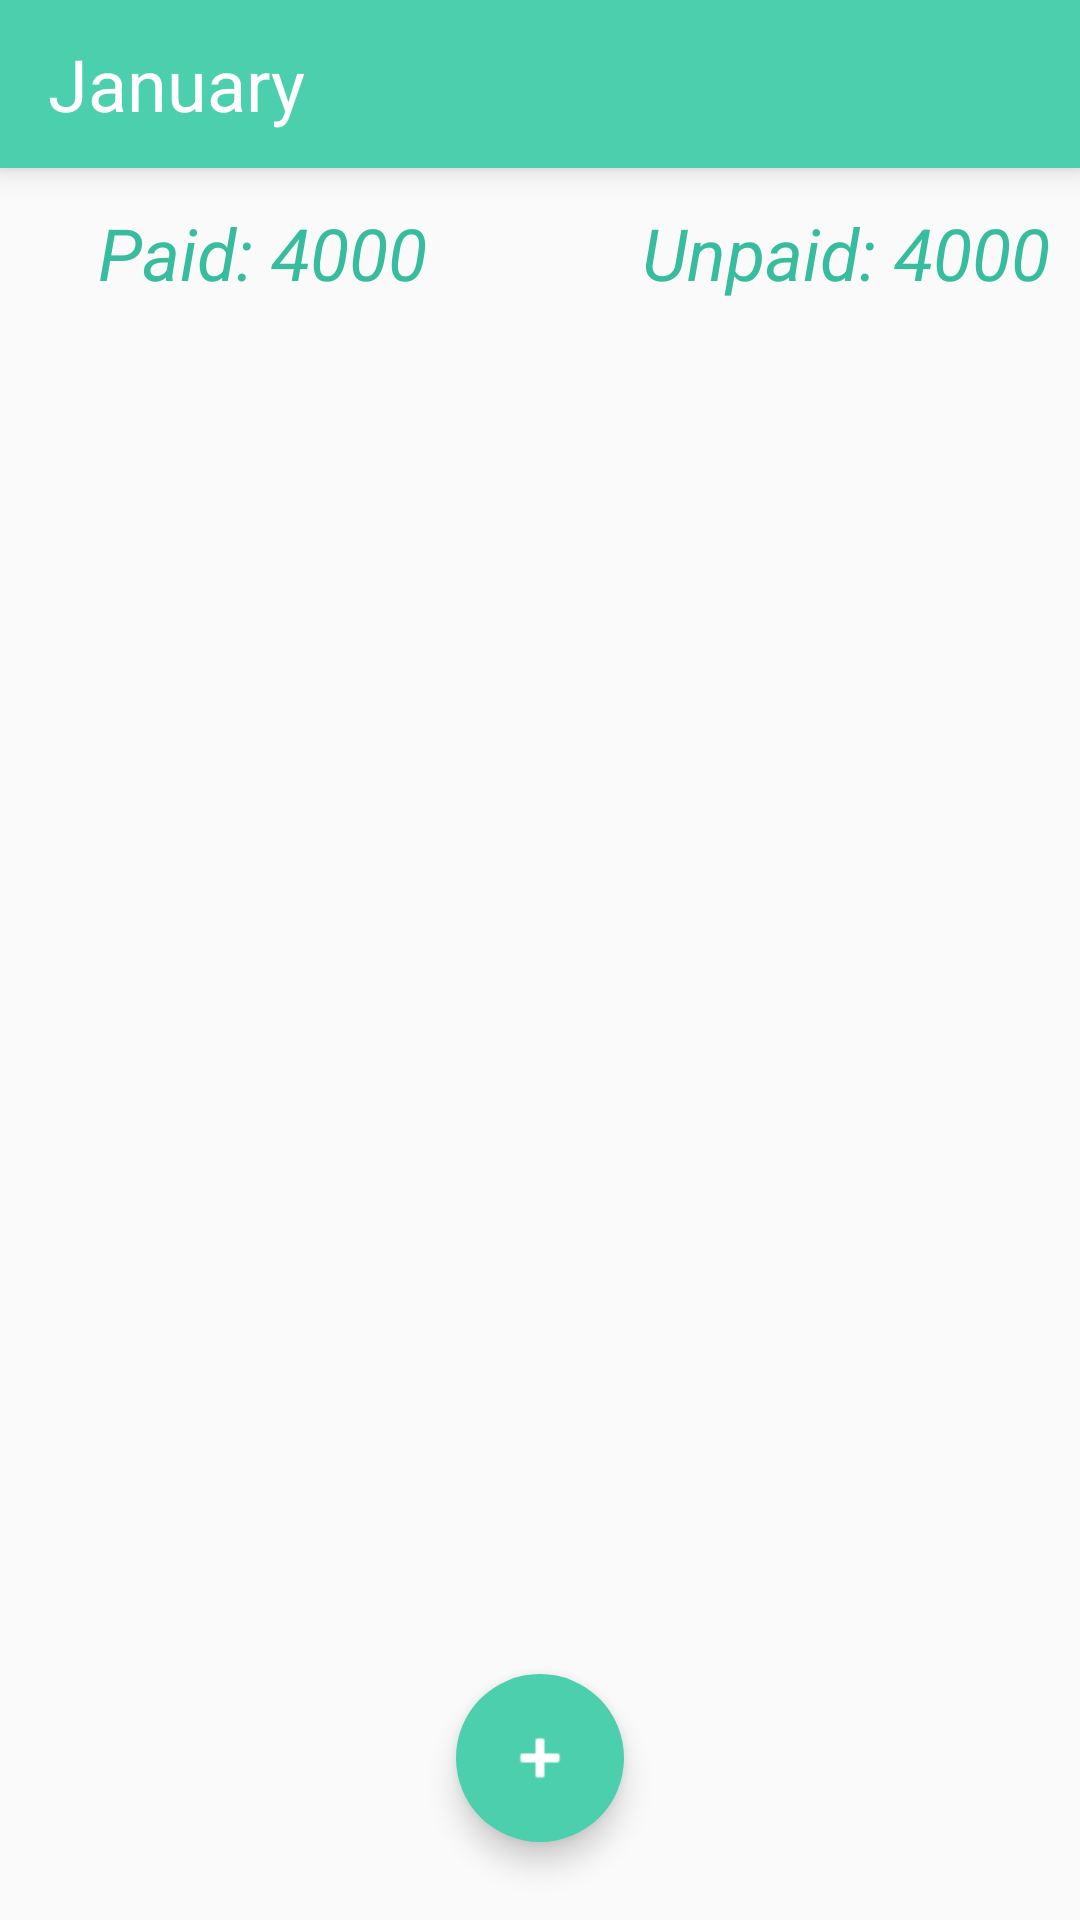

The Android layout XML behind this screen, and the referenced resources:
<!-- AndroidManifest.xml: application theme AppTheme -->
<!-- res/layout/activity_page.xml -->
<?xml version="1.0" encoding="utf-8"?>
<FrameLayout xmlns:android="http://schemas.android.com/apk/res/android"
    xmlns:app="http://schemas.android.com/apk/res-auto"
    android:layout_width="match_parent"
    android:layout_height="match_parent"
    >

    <include layout="@layout/toolbar" />

    <RelativeLayout
        android:layout_width="match_parent"
        android:layout_height="match_parent"
        android:orientation="vertical"
        android:textAlignment="textEnd"
        android:weightSum="1">

        <ExpandableListView
            android:id="@+id/entry_list"
            android:layout_width="fill_parent"
            android:layout_height="match_parent"
            android:layout_below="@+id/unpaidAmount"
            android:descendantFocusability="afterDescendants"
            android:divider="@android:color/darker_gray"
            android:dividerHeight="1px" />

        <TextView
            android:id="@+id/unpaidAmount"
            android:layout_width="match_parent"
            android:layout_height="60sp"
            android:layout_alignParentStart="true"
            android:layout_alignParentTop="true"
            android:layout_marginTop="58dp"
            android:padding="10sp"
            android:text="@string/unpaid_4000"
            android:textAlignment="textEnd"
            android:textColor="@color/colorPrimaryDark"
            android:textSize="24sp"
            android:maxLength="18"
            android:textStyle="italic" />

        <TextView
            android:id="@+id/paidAmount"
            android:layout_width="match_parent"
            android:layout_height="60sp"
            android:layout_alignParentStart="true"
            android:layout_alignParentTop="true"
            android:layout_marginTop="58dp"
            android:padding="10sp"
            android:text="@string/paid_4000"
            android:textAlignment="textEnd"
            android:textColor="@color/colorPrimaryDark"
            android:textSize="24sp"
            android:maxLength="18"
            android:textStyle="italic"
            android:layout_toStartOf="@+id/button_add" />

        <android.support.design.widget.FloatingActionButton
            android:id="@+id/button_add"
            android:layout_width="wrap_content"
            android:layout_height="wrap_content"
            android:layout_alignParentBottom="true"
            android:layout_centerHorizontal="true"
            android:layout_gravity="bottom|center"
            android:layout_marginBottom="26dp"
            android:backgroundTint="@color/colorPrimary"
            android:src="@android:drawable/ic_input_add"
            android:tint="@android:color/white"
            app:borderWidth="0dp" />

    </RelativeLayout>

</FrameLayout>
<!-- res/layout/toolbar.xml (included above) -->
<?xml version="1.0" encoding="utf-8"?>
<android.support.design.widget.AppBarLayout xmlns:app="http://schemas.android.com/apk/res-auto"
    android:id="@+id/appbar"
    xmlns:android="http://schemas.android.com/apk/res/android"
    android:layout_width="match_parent"
    android:layout_height="wrap_content"
    android:elevation="6dp"
    android:fitsSystemWindows="true"
    android:theme="@style/AppToolbarTheme"
    >

    <android.support.v7.widget.Toolbar
        android:id="@+id/toolbar"
        android:layout_width="match_parent"
        android:layout_height="?attr/actionBarSize"
        android:elevation="6dp"
        app:layout_collapseMode="pin"
        app:layout_scrollFlags="scroll|enterAlways"
        app:popupTheme="@style/AppTheme">

        <TextView
            android:id="@+id/toolbar_title"
            android:layout_width="wrap_content"
            android:layout_height="wrap_content"
            android:layout_gravity="start"
            android:layout_marginEnd="60sp"
            android:layout_weight="1"
            android:text="@string/january"
            android:textColor="@android:color/white"
            android:textSize="24sp"
            />
    </android.support.v7.widget.Toolbar>

</android.support.design.widget.AppBarLayout>
<!-- resources referenced by this layout -->
<resources>
  <color name="colorPrimary">#4BCFAD</color>
  <color name="colorPrimaryDark">#37BC9D</color>
  <string name="january">January</string>
  <string name="paid_4000">Paid: 4000</string>
  <string name="unpaid_4000">Unpaid: 4000</string>
  <style name="AppTheme" parent="Theme.AppCompat.Light.NoActionBar">
          <item name="colorPrimary">@color/colorPrimary</item>
          <item name="colorPrimaryDark">@color/colorPrimaryDark</item>
          <item name="colorAccent">@color/colorAccent</item>
      </style>
  <style name="AppToolbarTheme" parent="Theme.AppCompat.Light.DarkActionBar">
          <item name="colorPrimary">@color/colorPrimary</item>
          <item name="colorPrimaryDark">@color/colorPrimaryDark</item>
          <item name="colorAccent">@color/colorAccent</item>
          <item name="colorControlNormal">@color/white</item>
      </style>
  <color name="colorAccent">#FF4081</color>
  <color name="white">#FFFFFF</color>
</resources>
